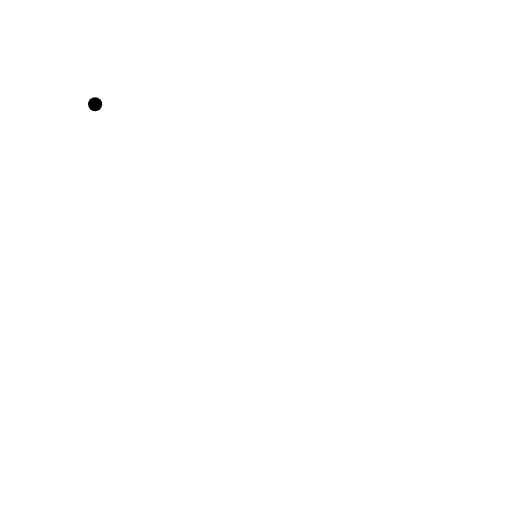
t = 0.00 s
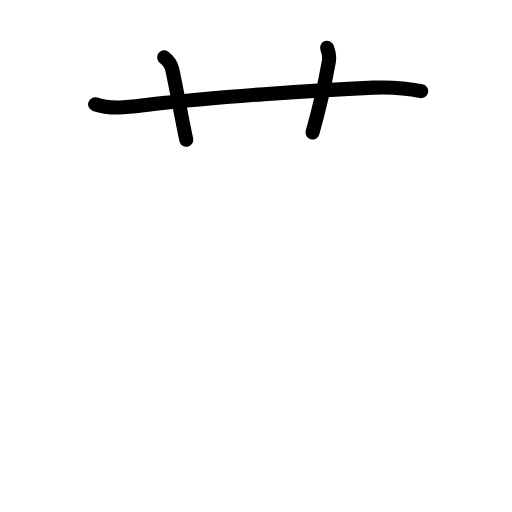
t = 2.63 s
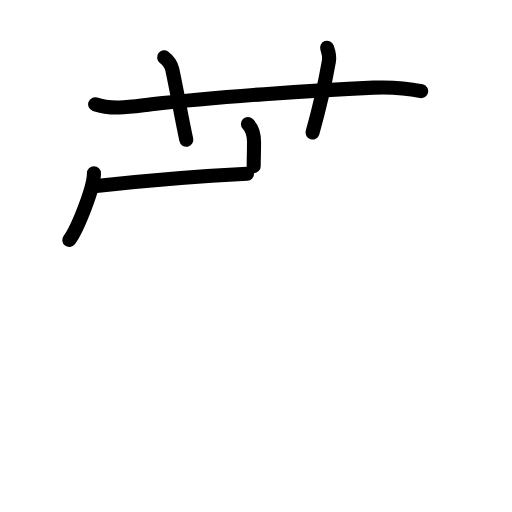
t = 5.25 s
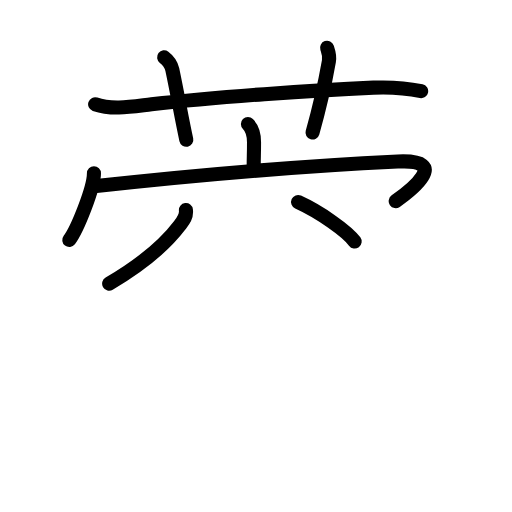
t = 7.75 s
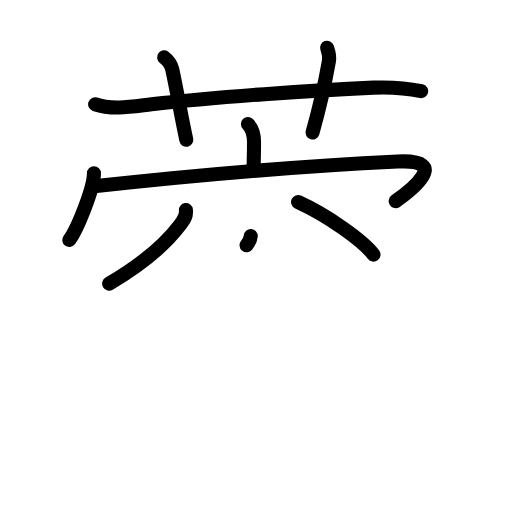
t = 8.25 s
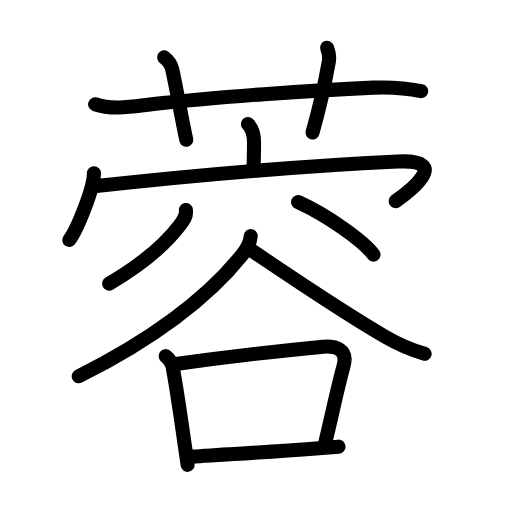
t = 13.00 s

The animated SVG that drew these frames (rendered in a browser with its animation timeline set to each time). Animation: 39 SMIL elements (animate=39); one cycle of 13.00 s.

<?xml version="1.0" encoding="UTF-8"?>
<!--
AniKanjiVG is licensed by CC-BY-SA Paul C. Sommerhoff (https://bitbucket.org/sommerhoff/anikanjivg).
AniKanjiVG uses KanjiVG which is licensed by CC-BY-SA Ulrich Apel (http://kanjivg.tagaini.net).
See also http://creativecommons.org/licenses/by-sa/3.0/
-->
<svg xmlns:kvg='http://kanjivg.tagaini.net' xmlns='http://www.w3.org/2000/svg' width='109' height='109' viewBox='0 0 109 109' style='fill:none;stroke:#000000;stroke-width:3;stroke-linecap:round;stroke-linejoin:round;' id="kvg:kanji_084c9"><g id="kvg:084c9" kvg:element="蓉"><g id="kvg:084c9-g1" kvg:element="艹" kvg:variant="true" kvg:original="艸" kvg:position="top" kvg:radical="general"><path id="kvg:084c9-s1" kvg:type="㇐" d="M20.25,22.19c3.74,1.31,8.18,0.45,12,0.02c13.87-1.58,34.42-3.01,47.25-3.55c3.62-0.15,6.93,0.07,10.16,0.75"><animate attributeName="d" begin="0.0s" dur="0.3333333333333333s" from="M20.25,22.19C20.25,22.19,20.25,22.19,20.25,22.19" to="M20.25,22.19c3.74,1.31,8.18,0.45,12,0.02" />
<animate attributeName="d" begin="0.3333333333333333s" dur="0.3333333333333333s" from="M20.25,22.19c3.74,1.31,8.18,0.45,12,0.02c0,0,0,0,0,0,0" to="M20.25,22.19c3.74,1.31,8.18,0.45,12,0.02c13.87-1.58,34.42-3.01,47.25-3.55" />
<animate attributeName="d" begin="0.6666666666666666s" dur="0.3333333333333333s" from="M20.25,22.19c3.74,1.31,8.18,0.45,12,0.02c13.87-1.58,34.42-3.01,47.25-3.55c0,0,0,0,0,0,0" to="M20.25,22.19c3.74,1.31,8.18,0.45,12,0.02c13.87-1.58,34.42-3.01,47.25-3.55c3.62-0.15,6.93,0.07,10.16,0.75" />
</path>
<path id="kvg:084c9-s2" kvg:type="㇑a" d="M34.94,12.2c1.06,0.8,1.58,1.85,1.74,2.61c1.2,5.69,1.95,10.19,2.98,14.94"><animate attributeName="d" begin="1.0s" dur="0.5s" from="M34.94,12.2C34.94,12.2,34.94,12.2,34.94,12.2" to="M34.94,12.2c1.06,0.8,1.58,1.85,1.74,2.61" />
<animate attributeName="d" begin="1.5s" dur="0.5s" from="M34.94,12.2c1.06,0.8,1.58,1.85,1.74,2.61c0,0,0,0,0,0,0" to="M34.94,12.2c1.06,0.8,1.58,1.85,1.74,2.61c1.2,5.69,1.95,10.19,2.98,14.94" />
<animate attributeName="d" begin="0s" dur="1.0s" from="M-100,-100" to="M-100,-100" />
</path>
<path id="kvg:084c9-s3" kvg:type="㇑a" d="M69.63,10.17c0.33,0.97,0.61,1.64,0.39,2.88c-0.78,4.4-2.34,11.12-3.49,15.17"><animate attributeName="d" begin="2.0s" dur="0.5s" from="M69.63,10.17C69.63,10.17,69.63,10.17,69.63,10.17" to="M69.63,10.17c0.33,0.97,0.61,1.64,0.39,2.88" />
<animate attributeName="d" begin="2.5s" dur="0.5s" from="M69.63,10.17c0.33,0.97,0.61,1.64,0.39,2.88c0,0,0,0,0,0,0" to="M69.63,10.17c0.33,0.97,0.61,1.64,0.39,2.88c-0.78,4.4-2.34,11.12-3.49,15.17" />
<animate attributeName="d" begin="0s" dur="2.0s" from="M-100,-100" to="M-100,-100" />
</path>
</g>
<g id="kvg:084c9-g2" kvg:element="容" kvg:position="bottom"><g id="kvg:084c9-g3" kvg:element="宀" kvg:position="top"><path id="kvg:084c9-s4" kvg:type="㇑a" d="M52.78,26.41c1.09,1.09,1.3,2.21,1.3,3.88c0,2.53-0.07,3.1-0.07,5.08"><animate attributeName="d" begin="3.0s" dur="0.5s" from="M52.78,26.41C52.78,26.41,52.78,26.41,52.78,26.41" to="M52.78,26.41c1.09,1.09,1.3,2.21,1.3,3.88" />
<animate attributeName="d" begin="3.5s" dur="0.5s" from="M52.78,26.41c1.09,1.09,1.3,2.21,1.3,3.88c0,0,0,0,0,0,0" to="M52.78,26.41c1.09,1.09,1.3,2.21,1.3,3.88c0,2.53-0.07,3.1-0.07,5.08" />
<animate attributeName="d" begin="0s" dur="3.0s" from="M-100,-100" to="M-100,-100" />
</path>
<g id="kvg:084c9-g4" kvg:element="冖"><path id="kvg:084c9-s5" kvg:type="㇔" d="M20,36.88c0,3.22-3.61,12.07-5.25,14.21"><animate attributeName="d" begin="4.0s" dur="1.0s" from="M20,36.88C20,36.88,20,36.88,20,36.88" to="M20,36.88c0,3.22-3.61,12.07-5.25,14.21" />
<animate attributeName="d" begin="0s" dur="4.0s" from="M-100,-100" to="M-100,-100" />
</path>
<path id="kvg:084c9-s6" kvg:type="㇖b" d="M20.51,39.61c15.74-1.73,40.87-4.11,64.16-5.22c11.6-0.55,2.46,6.4-0.43,8.43"><animate attributeName="d" begin="5.0s" dur="0.5s" from="M20.51,39.61C20.51,39.61,20.51,39.61,20.51,39.61" to="M20.51,39.61c15.74-1.73,40.87-4.11,64.16-5.22" />
<animate attributeName="d" begin="5.5s" dur="0.5s" from="M20.51,39.61c15.74-1.73,40.87-4.11,64.16-5.22c0,0,0,0,0,0,0" to="M20.51,39.61c15.74-1.73,40.87-4.11,64.16-5.22c11.6-0.55,2.46,6.4-0.43,8.43" />
<animate attributeName="d" begin="0s" dur="5.0s" from="M-100,-100" to="M-100,-100" />
</path>
</g>
</g>
<g id="kvg:084c9-g5" kvg:element="谷" kvg:position="bottom"><g id="kvg:084c9-g6" kvg:position="top"><path id="kvg:084c9-s7" kvg:type="㇒" d="M39.58,44.73c0.17,1.34-0.51,2.18-1.27,3.17c-2.67,3.53-7.4,7.98-15.07,12.48"><animate attributeName="d" begin="6.0s" dur="0.5s" from="M39.58,44.73C39.58,44.73,39.58,44.73,39.58,44.73" to="M39.58,44.73c0.17,1.34-0.51,2.18-1.27,3.17" />
<animate attributeName="d" begin="6.5s" dur="0.5s" from="M39.58,44.73c0.17,1.34-0.51,2.18-1.27,3.17c0,0,0,0,0,0,0" to="M39.58,44.73c0.17,1.34-0.51,2.18-1.27,3.17c-2.67,3.53-7.4,7.98-15.07,12.48" />
<animate attributeName="d" begin="0s" dur="6.0s" from="M-100,-100" to="M-100,-100" />
</path>
<path id="kvg:084c9-s8" kvg:type="㇔" d="M63.46,43.01c6.27,2.85,13.92,8.28,16.06,11.2"><animate attributeName="d" begin="7.0s" dur="1.0s" from="M63.46,43.01C63.46,43.01,63.46,43.01,63.46,43.01" to="M63.46,43.01c6.27,2.85,13.92,8.28,16.06,11.2" />
<animate attributeName="d" begin="0s" dur="7.0s" from="M-100,-100" to="M-100,-100" />
</path>
</g>
<g id="kvg:084c9-g7" kvg:position="bottom"><path id="kvg:084c9-s9" kvg:type="㇒" d="M53.38,50.25c-0.12,1.62-0.97,2.92-1.78,3.92c-6.47,8.08-16.68,16.81-34.84,25.94"><animate attributeName="d" begin="8.0s" dur="0.5s" from="M53.38,50.25C53.38,50.25,53.38,50.25,53.38,50.25" to="M53.38,50.25c-0.12,1.62-0.97,2.92-1.78,3.92" />
<animate attributeName="d" begin="8.5s" dur="0.5s" from="M53.38,50.25c-0.12,1.62-0.97,2.92-1.78,3.92c0,0,0,0,0,0,0" to="M53.38,50.25c-0.12,1.62-0.97,2.92-1.78,3.92c-6.47,8.08-16.68,16.81-34.84,25.94" />
<animate attributeName="d" begin="0s" dur="8.0s" from="M-100,-100" to="M-100,-100" />
</path>
<path id="kvg:084c9-s10" kvg:type="㇏" d="M53.23,53.09c8.68,5.88,20.59,13.85,28.78,18.6c2.48,1.44,4.73,2.56,8.39,3.63"><animate attributeName="d" begin="9.0s" dur="0.5s" from="M53.23,53.09C53.23,53.09,53.23,53.09,53.23,53.09" to="M53.23,53.09c8.68,5.88,20.59,13.85,28.78,18.6" />
<animate attributeName="d" begin="9.5s" dur="0.5s" from="M53.23,53.09c8.68,5.88,20.59,13.85,28.78,18.6c0,0,0,0,0,0,0" to="M53.23,53.09c8.68,5.88,20.59,13.85,28.78,18.6c2.48,1.44,4.73,2.56,8.39,3.63" />
<animate attributeName="d" begin="0s" dur="9.0s" from="M-100,-100" to="M-100,-100" />
</path>
<g id="kvg:084c9-g8" kvg:element="口"><path id="kvg:084c9-s11" kvg:type="㇑" d="M35.27,75.82c0.91,0.71,1.44,1.63,1.57,2.78c0.85,4.62,1.63,10.11,2.35,15.16c0.26,1.81,0.51,3.56,0.75,5.2"><animate attributeName="d" begin="10.0s" dur="0.3333333333333333s" from="M35.27,75.82C35.27,75.82,35.27,75.82,35.27,75.82" to="M35.27,75.82c0.91,0.71,1.44,1.63,1.57,2.78" />
<animate attributeName="d" begin="10.333333333333334s" dur="0.3333333333333333s" from="M35.27,75.82c0.91,0.71,1.44,1.63,1.57,2.78c0,0,0,0,0,0,0" to="M35.27,75.82c0.91,0.71,1.44,1.63,1.57,2.78c0.85,4.62,1.63,10.11,2.35,15.16" />
<animate attributeName="d" begin="10.666666666666666s" dur="0.3333333333333333s" from="M35.27,75.82c0.91,0.71,1.44,1.63,1.57,2.78c0.85,4.62,1.63,10.11,2.35,15.16c0,0,0,0,0,0,0" to="M35.27,75.82c0.91,0.71,1.44,1.63,1.57,2.78c0.85,4.62,1.63,10.11,2.35,15.16c0.26,1.81,0.51,3.56,0.75,5.2" />
<animate attributeName="d" begin="0s" dur="10.0s" from="M-100,-100" to="M-100,-100" />
</path>
<path id="kvg:084c9-s12" kvg:type="㇕b" d="M37.81,77.45c12.91-1.84,21.19-2.7,30.44-3.6c3.5-0.34,5.8,0.62,4.91,3.95c-1.66,6.2-2.27,9.7-3.88,16.29"><animate attributeName="d" begin="11.0s" dur="0.3333333333333333s" from="M37.81,77.45C37.81,77.45,37.81,77.45,37.81,77.45" to="M37.81,77.45c12.91-1.84,21.19-2.7,30.44-3.6" />
<animate attributeName="d" begin="11.333333333333334s" dur="0.3333333333333333s" from="M37.81,77.45c12.91-1.84,21.19-2.7,30.44-3.6c0,0,0,0,0,0,0" to="M37.81,77.45c12.91-1.84,21.19-2.7,30.44-3.6c3.5-0.34,5.8,0.62,4.91,3.95" />
<animate attributeName="d" begin="11.666666666666666s" dur="0.3333333333333333s" from="M37.81,77.45c12.91-1.84,21.19-2.7,30.44-3.6c3.5-0.34,5.8,0.62,4.91,3.95c0,0,0,0,0,0,0" to="M37.81,77.45c12.91-1.84,21.19-2.7,30.44-3.6c3.5-0.34,5.8,0.62,4.91,3.95c-1.66,6.2-2.27,9.7-3.88,16.29" />
<animate attributeName="d" begin="0s" dur="11.0s" from="M-100,-100" to="M-100,-100" />
</path>
<path id="kvg:084c9-s13" kvg:type="㇐b" d="M40.86,97.21c8.47-0.52,16.99-1.01,26.39-1.73c1.58-0.12,3.19-0.25,4.82-0.39"><animate attributeName="d" begin="12.0s" dur="0.5s" from="M40.86,97.21C40.86,97.21,40.86,97.21,40.86,97.21" to="M40.86,97.21c8.47-0.52,16.99-1.01,26.39-1.73" />
<animate attributeName="d" begin="12.5s" dur="0.5s" from="M40.86,97.21c8.47-0.52,16.99-1.01,26.39-1.73c0,0,0,0,0,0,0" to="M40.86,97.21c8.47-0.52,16.99-1.01,26.39-1.73c1.58-0.12,3.19-0.25,4.82-0.39" />
<animate attributeName="d" begin="0s" dur="12.0s" from="M-100,-100" to="M-100,-100" />
</path>
</g>
</g>
</g>
</g>
</g>
</svg>
